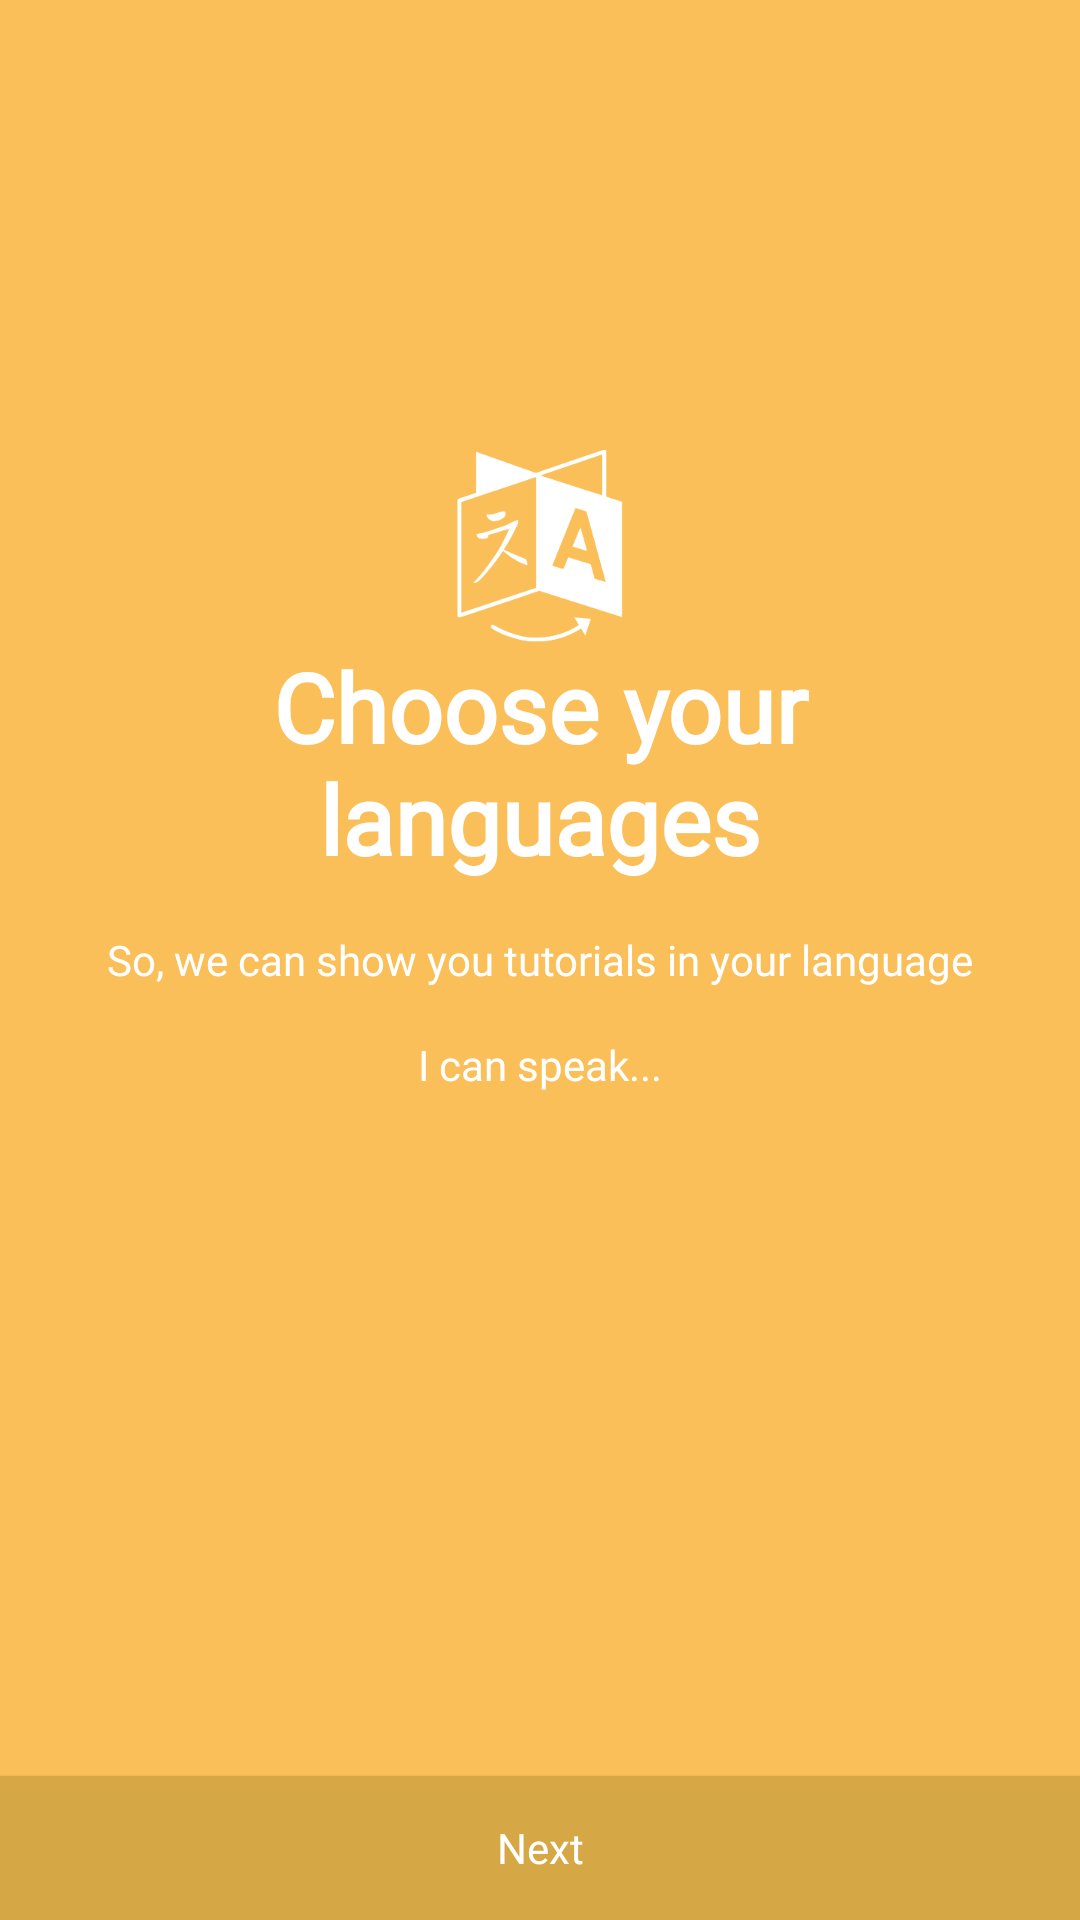

Here is an Android app screen rendered from its layout file. Give the layout XML and the strings, colors and styles it references.
<!-- AndroidManifest.xml: application theme AppTheme -->
<!-- res/layout/activity_choose_language.xml -->
<?xml version="1.0" encoding="utf-8"?>
<RelativeLayout
    xmlns:android="http://schemas.android.com/apk/res/android"
    xmlns:tools="http://schemas.android.com/tools"
    android:layout_width="match_parent"
    android:layout_height="match_parent"
    android:layout_marginLeft="16dp"
    android:layout_marginRight="16dp"
    android:layout_marginTop="16dp"
    android:background="#fabf58">

    <ImageView
        android:layout_width="64dp"
        android:layout_height="64dp"
        android:layout_above="@+id/title"
        android:layout_centerHorizontal="true"
        android:layout_marginLeft="16dp"
        android:layout_marginRight="16dp"
        android:src="@drawable/ic_language"
        android:tint="@android:color/white"/>

    <TextView
        android:id="@+id/title"
        android:layout_width="wrap_content"
        android:layout_height="wrap_content"
        android:layout_above="@+id/center"
        android:layout_centerHorizontal="true"
        android:layout_marginBottom="16dp"
        android:layout_marginLeft="16dp"
        android:layout_marginRight="16dp"
        android:fontFamily="@font/quicksand"
        android:gravity="center"
        android:text="Choose your languages"
        android:textSize="32dp"
        android:textStyle="bold"/>

    <TextView
        android:id="@+id/center"
        android:layout_width="wrap_content"
        android:layout_height="wrap_content"
        android:layout_centerInParent="true"
        android:layout_marginLeft="16dp"
        android:layout_marginRight="16dp"
        android:fontFamily="@font/source_sans_pro"
        android:text="@string/choose_language_description"/>

    <TextView
        android:id="@+id/txt_selection_title"
        android:layout_width="wrap_content"
        android:layout_height="wrap_content"
        android:layout_below="@+id/center"
        android:layout_centerHorizontal="true"
        android:layout_marginLeft="16dp"
        android:layout_marginRight="16dp"
        android:layout_marginTop="16dp"
        android:fontFamily="@font/source_sans_pro"
        android:text="I can speak..."/>

    <android.support.v7.widget.RecyclerView
        android:id="@+id/languagesRecyclerView"
        android:layout_width="match_parent"
        android:layout_height="wrap_content"
        android:layout_above="@+id/btn_next"
        android:layout_below="@+id/txt_selection_title"
        android:layout_marginTop="16dp"/>

    <Button
        android:id="@+id/btn_next"
        android:layout_width="match_parent"
        android:layout_height="wrap_content"
        android:layout_alignParentBottom="true"
        android:background="#d5a745"
        android:fontFamily="@font/source_sans_pro"
        android:text="Next"
        android:textAllCaps="false"/>
</RelativeLayout>
<!-- resources referenced by this layout -->
<resources>
  <!-- drawable ic_language: png bitmap (drawable, 5173 bytes) -->
  <string name="choose_language_description">So, we can show you tutorials in your language</string>
  <style name="AppTheme" parent="Theme.AppCompat.Light.NoActionBar">
          
          <item name="android:textColor">@android:color/white</item>
          <item name="colorPrimary">@android:color/white</item>
          <item name="colorPrimaryDark">@color/colorPrimaryDark</item>
          <item name="colorAccent">@color/colorAccent</item>
      </style>
  <!-- not gathered from this repository: default colours our renderer supplied (Android Studio template values) -->
  <color name="colorPrimaryDark">#FF3700B3</color>
  <color name="colorAccent">#FF03DAC5</color>
</resources>
